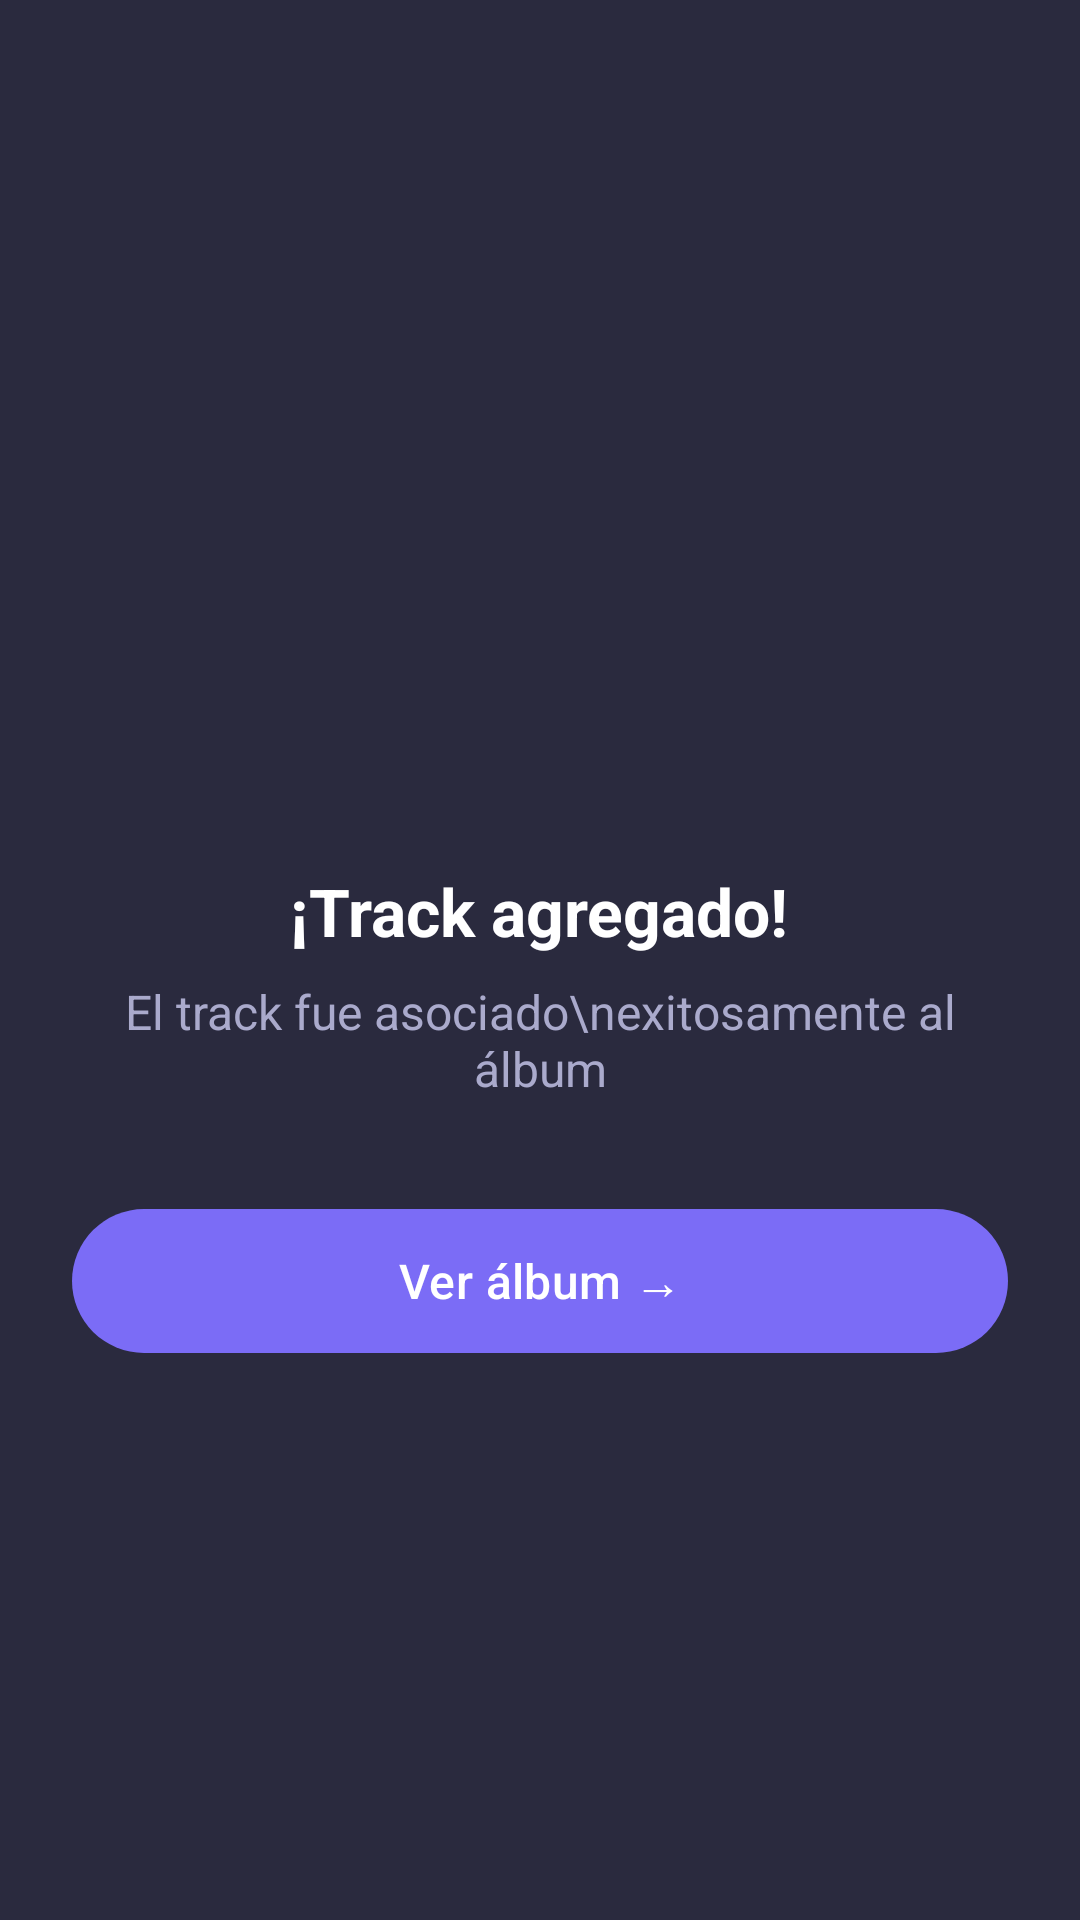

This screen was rendered from an Android layout file. Write that file and the resources it references.
<!-- AndroidManifest.xml: application theme Theme.Vinilos -->
<!-- res/layout/dialog_success.xml -->
<?xml version="1.0" encoding="utf-8"?>
<LinearLayout xmlns:android="http://schemas.android.com/apk/res/android"
    xmlns:app="http://schemas.android.com/apk/res-auto"
    android:layout_width="match_parent"
    android:layout_height="wrap_content"
    android:orientation="vertical"
    android:padding="24dp"
    android:background="@color/card_background"
    android:gravity="center">

    <ImageView
        android:layout_width="80dp"
        android:layout_height="80dp"
        android:src="@drawable/ic_add"
        android:background="@drawable/bg_avatar_circle"
        android:backgroundTint="@color/accent_purple"
        app:tint="@android:color/white"
        android:padding="20dp"
        android:importantForAccessibility="no" />

    <TextView
        android:layout_width="wrap_content"
        android:layout_height="wrap_content"
        android:layout_marginTop="24dp"
        android:text="¡Track agregado!"
        android:textColor="@color/text_primary"
        android:textSize="22sp"
        android:textStyle="bold" />

    <TextView
        android:layout_width="wrap_content"
        android:layout_height="wrap_content"
        android:layout_marginTop="8dp"
        android:layout_marginBottom="32dp"
        android:text="El track fue asociado\nexitosamente al álbum"
        android:textColor="@color/text_secondary"
        android:textSize="16sp"
        android:gravity="center" />

    <com.google.android.material.button.MaterialButton
        android:id="@+id/btnViewAlbum"
        android:layout_width="match_parent"
        android:layout_height="56dp"
        android:text="Ver álbum →"
        android:textAllCaps="false"
        android:textSize="16sp"
        app:backgroundTint="@color/accent_purple"
        app:cornerRadius="28dp" />

</LinearLayout>
<!-- resources referenced by this layout -->
<resources>
  <color name="accent_purple">#7B6CF6</color>
  <color name="card_background">#2A2A3E</color>
  <color name="text_primary">#FFFFFF</color>
  <color name="text_secondary">#AAAACC</color>
  <style name="Theme.Vinilos" parent="Base.Theme.Vinilos" />
  <style name="Base.Theme.Vinilos" parent="Theme.Material3.DayNight.NoActionBar">
          <item name="android:windowBackground">@color/background_dark</item>
          <item name="android:statusBarColor">@color/background_dark</item>
          <item name="android:navigationBarColor">@color/background_dark</item>
          <item name="android:windowLightStatusBar" tools:targetApi="m">false</item>
          <item name="android:textColorHint">@color/text_primary</item>
          <item name="hintTextColor">@color/hint_text_color</item>
      </style>
  <color name="background_dark">#1A1A2E</color>
</resources>
